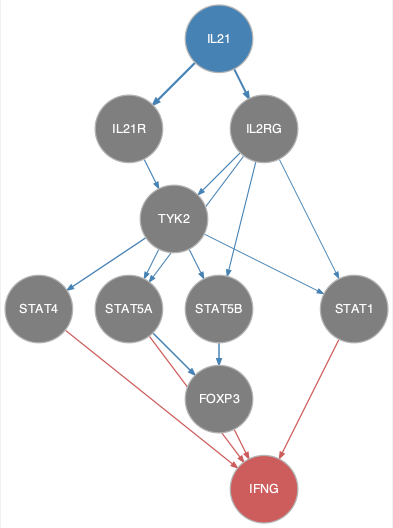

The table this chart was drawn from, first rows:
from	to
IL21	IL21R
IL21	IL2RG
IL21R	TYK2
IL2RG	STAT1
IL2RG	STAT5A
IL2RG	STAT5B
IL2RG	TYK2
STAT5A	FOXP3
STAT5B	FOXP3
TYK2	STAT1
TYK2	STAT4
TYK2	STAT5A
TYK2	STAT5B
FOXP3	IFNG
STAT1	IFNG
STAT4	IFNG
STAT5A	IFNG
